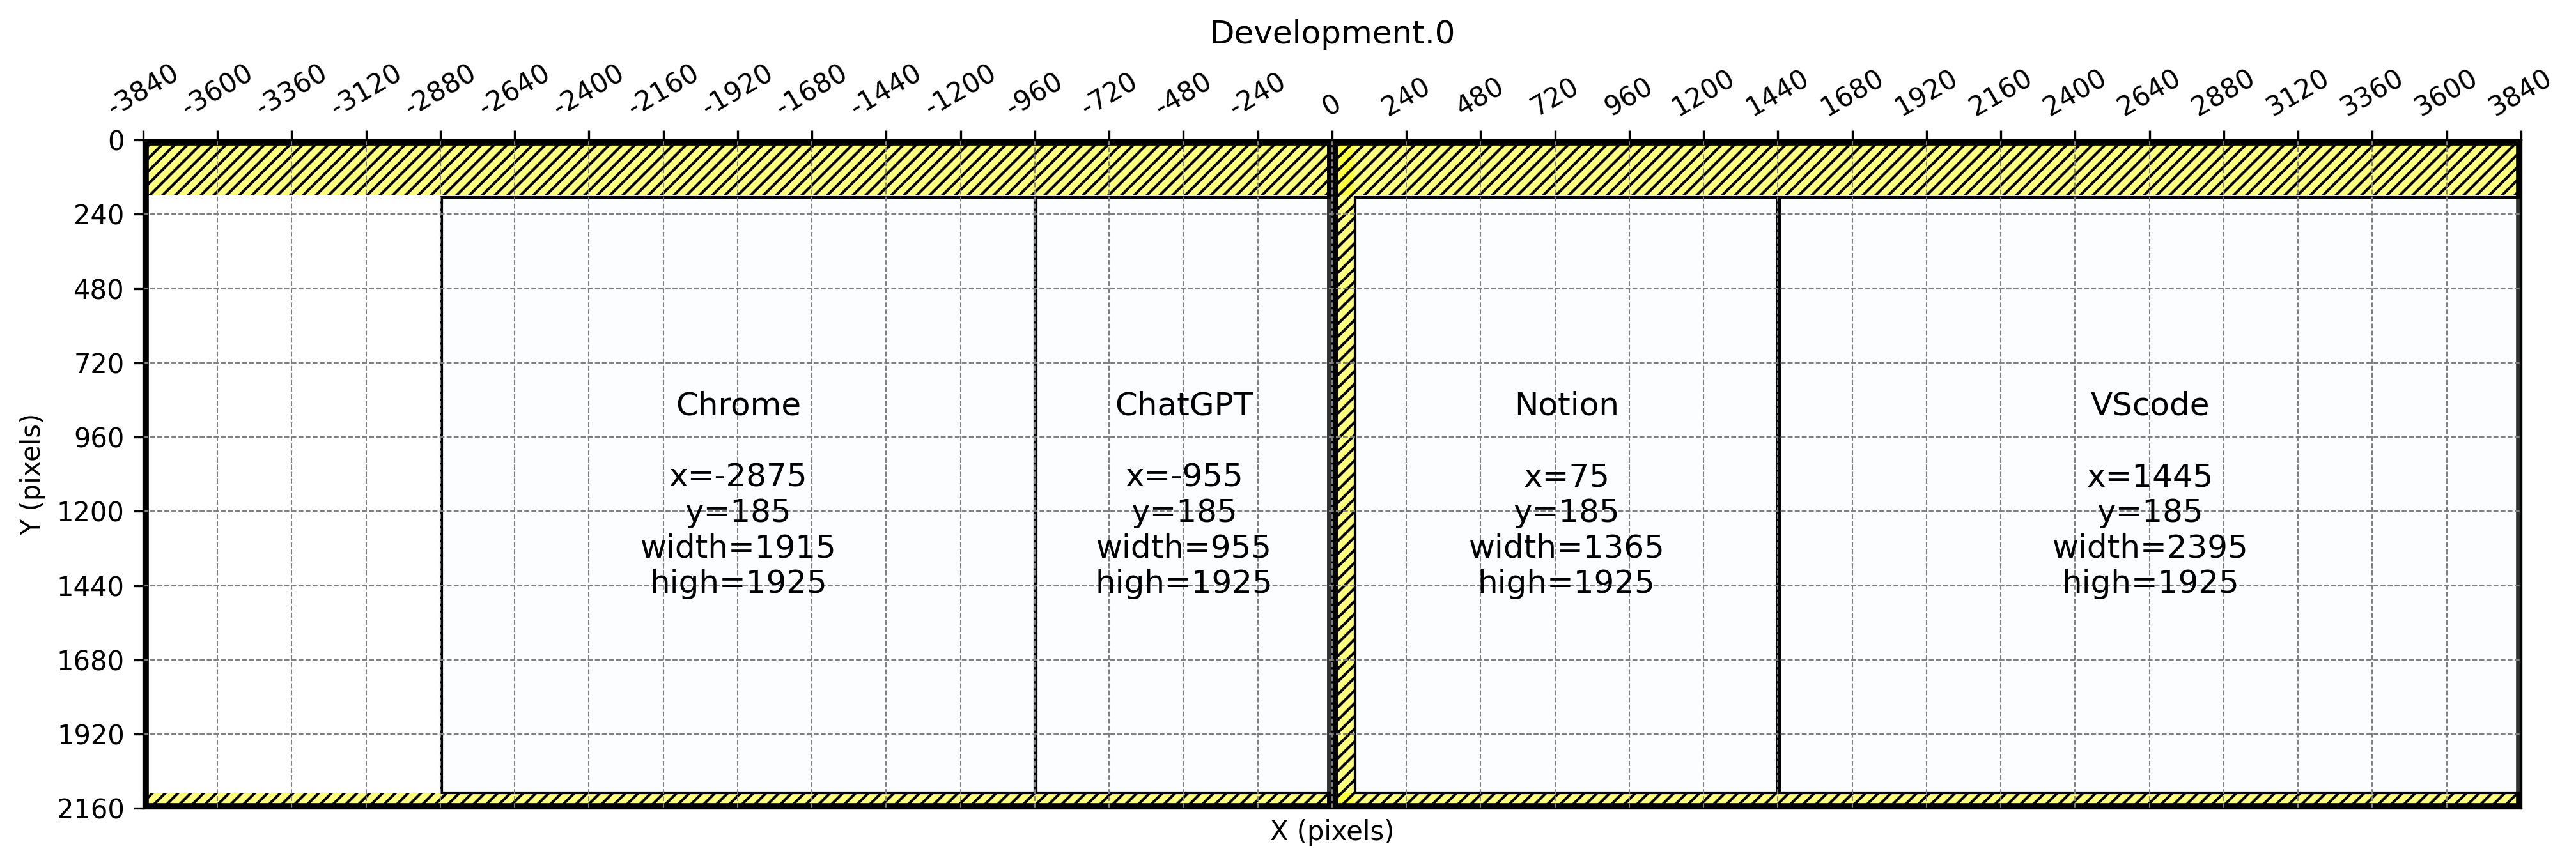

Source data for this figure (header and first rows):
type, name, x1, y1, x2, y2, xp, yp, x, y, w, h
redzone, shortcut, -3840, 0, 3840, 180, 0, 0, -3840, 0, 7680, 180
redzone, temp, 0, 0, 70, 2160, 0, 0, 0, 0, 70, 2160
redzone, taskbar, -3840, 2110, 3840, 2160, 0, 0, -3840, 2110, 7680, 50
frame, Sub Monitor, -3840, 0, 0, 2160, 0, 0, -3840, 0, 3840, 2160
frame, Main Monitor, 0, 0, 3840, 2160, 0, 0, 0, 0, 3840, 2160
window, Chrome, -2880, 180, -960, 2110, 5, 5, -2875, 185, 1915, 1925
window, ChatGPT, -960, 180, 0, 2110, 5, 5, -955, 185, 955, 1925
window, VScode, 1440, 180, 3840, 2110, 5, 5, 1445, 185, 2395, 1925
window, Notion, 70, 180, 1440, 2110, 5, 5, 75, 185, 1365, 1925
